Image classification data set "AUGMENTED_DATASET" (AnirudhTantry/GlaucomaDetector on GitHub). Class labels (2): abnormal, normal.

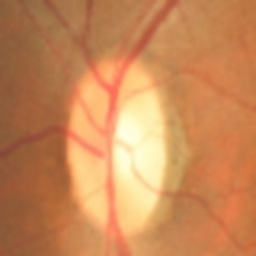
Label: normal

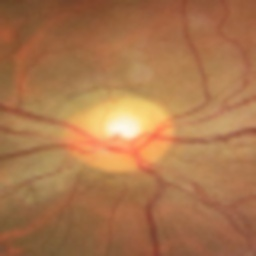
Label: abnormal

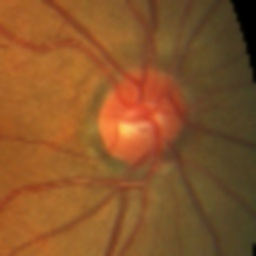
Label: normal

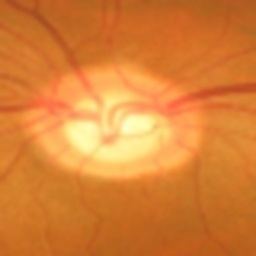
Label: abnormal

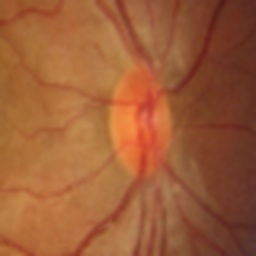
Label: abnormal

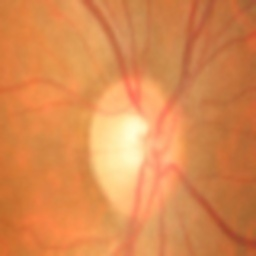
Label: normal
